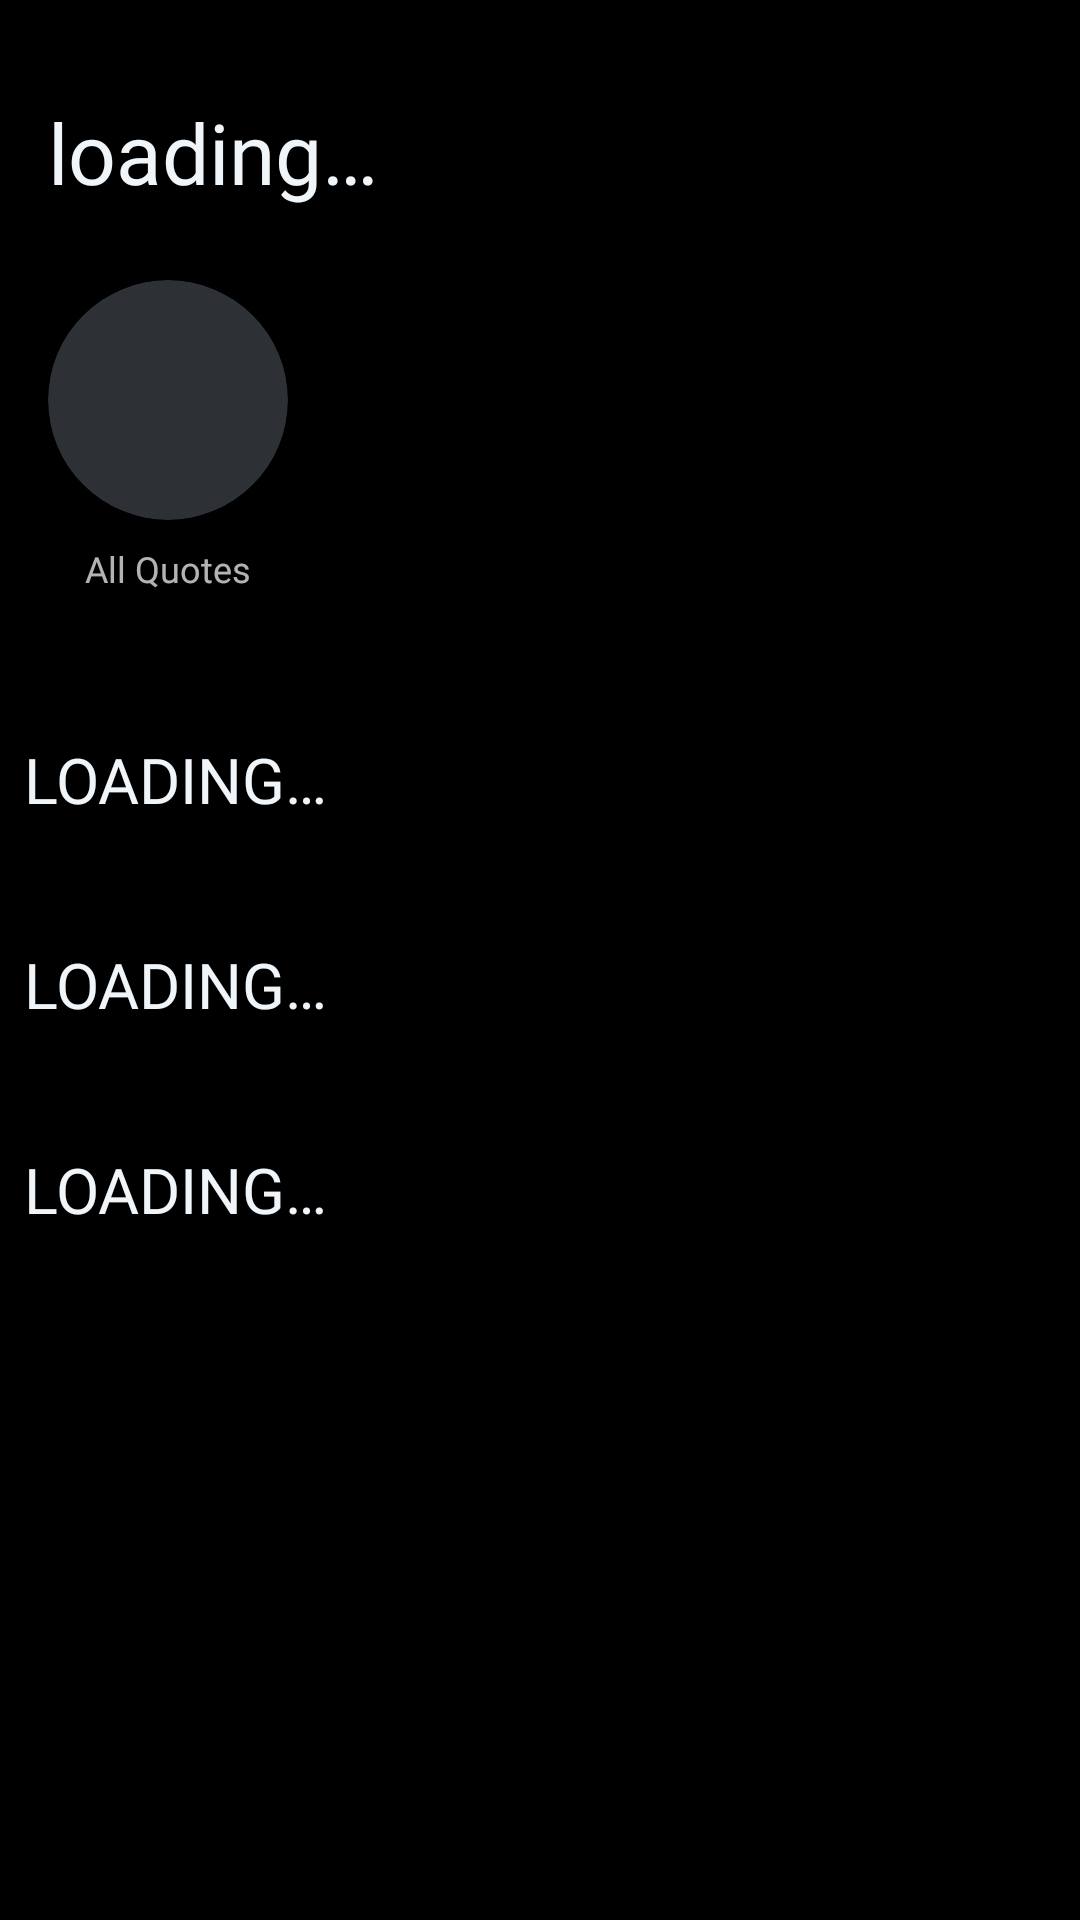

Reconstruct the res/layout file that produces this screen, plus the resources it refers to.
<!-- AndroidManifest.xml: application theme AppTheme -->
<!-- res/layout/activity_type_section.xml -->
<?xml version="1.0" encoding="utf-8"?>
<androidx.core.widget.NestedScrollView xmlns:android="http://schemas.android.com/apk/res/android"
    xmlns:ads="http://schemas.android.com/apk/res-auto"
    xmlns:app="http://schemas.android.com/apk/res-auto"
    xmlns:tools="http://schemas.android.com/tools"
    android:layout_width="match_parent"
    android:layout_height="match_parent"
    android:background="@color/colorPrimary"
    android:fillViewport="true"
    tools:context=".contents.TypeSection">

    <androidx.constraintlayout.widget.ConstraintLayout
        android:layout_width="match_parent"
        android:layout_height="match_parent">

        <TextView
            android:id="@+id/tv_activity_type_section_header"
            style="@style/TextViewActivityHeader"
            android:layout_width="0dp"
            android:layout_height="wrap_content"
            android:text="@string/loading"
            app:layout_constraintEnd_toEndOf="parent"
            app:layout_constraintStart_toStartOf="parent"
            app:layout_constraintTop_toTopOf="parent" />

        <androidx.constraintlayout.widget.Guideline
            android:id="@+id/guideline7"
            android:layout_width="wrap_content"
            android:layout_height="wrap_content"
            android:orientation="vertical"
            app:layout_constraintGuide_begin="16dp" />

        <androidx.constraintlayout.widget.Guideline
            android:id="@+id/guideline8"
            android:layout_width="wrap_content"
            android:layout_height="wrap_content"
            android:orientation="vertical"
            app:layout_constraintGuide_end="16dp" />

        <androidx.cardview.widget.CardView
            android:id="@+id/cv_movies_all_text_quotes"
            android:layout_width="wrap_content"
            android:layout_height="wrap_content"
            android:layout_marginTop="24dp"
            android:clickable="true"
            android:focusable="true"
            android:padding="16dp"
            app:cardBackgroundColor="@color/colorAccent"
            app:cardCornerRadius="64dp"
            app:layout_constraintStart_toStartOf="@+id/guideline7"
            app:layout_constraintTop_toBottomOf="@+id/tv_activity_type_section_header">

            <ImageView
                android:id="@+id/iv_all_text_quotes"
                android:layout_width="48dp"
                android:layout_height="48dp"
                android:layout_margin="16dp"
                android:contentDescription="@string/content_description_icon"
                app:layout_constraintBottom_toBottomOf="parent"
                app:layout_constraintEnd_toEndOf="parent"
                app:layout_constraintStart_toStartOf="parent"
                app:layout_constraintTop_toTopOf="parent"
                app:srcCompat="@drawable/ic_all_quotes" />

        </androidx.cardview.widget.CardView>

        <TextView
            android:id="@+id/tv_all_text_quotes"
            android:layout_width="0dp"
            android:layout_height="wrap_content"
            android:layout_marginTop="8dp"
            android:fontFamily="@font/roboto_medium"
            android:text="@string/all_quotes"
            android:textAlignment="center"
            android:textSize="12sp"
            app:layout_constraintEnd_toEndOf="@+id/cv_movies_all_text_quotes"
            app:layout_constraintStart_toStartOf="@+id/cv_movies_all_text_quotes"
            app:layout_constraintTop_toBottomOf="@+id/cv_movies_all_text_quotes" />

        <com.google.android.gms.ads.AdView
            android:id="@+id/banner_type_section"
            android:layout_width="wrap_content"
            android:layout_height="wrap_content"
            android:layout_marginTop="16dp"
            android:visibility="gone"
            ads:adSize="SMART_BANNER"
            ads:adUnitId="@string/admob_banner_id"
            ads:layout_constraintEnd_toEndOf="parent"
            ads:layout_constraintStart_toStartOf="parent"
            ads:layout_constraintTop_toBottomOf="@+id/tv_all_text_quotes" />


        <include
            android:id="@+id/include_type_section_recently_added"
            layout="@layout/merge_recyclerview_with_header"
            android:layout_width="0dp"
            android:layout_height="wrap_content"
            android:layout_marginTop="32dp"
            app:layout_constraintEnd_toEndOf="parent"
            app:layout_constraintStart_toStartOf="parent"
            app:layout_constraintTop_toBottomOf="@+id/banner_type_section" />


        <include
            android:id="@+id/include_type_section_popular_quotes"
            layout="@layout/merge_recyclerview_with_header"
            android:layout_width="0dp"
            android:layout_height="wrap_content"
            app:layout_constraintEnd_toEndOf="parent"
            app:layout_constraintStart_toStartOf="parent"
            app:layout_constraintTop_toBottomOf="@+id/include_type_section_recently_added" />

        <include
            android:id="@+id/include_type_section_explore_list"
            layout="@layout/merge_recyclerview_with_header"
            android:layout_width="0dp"
            android:layout_height="wrap_content"
            app:layout_constraintEnd_toEndOf="parent"
            app:layout_constraintStart_toStartOf="parent"
            app:layout_constraintTop_toBottomOf="@+id/include_type_section_popular_quotes" />

    </androidx.constraintlayout.widget.ConstraintLayout>

</androidx.core.widget.NestedScrollView>
<!-- res/layout/merge_recyclerview_with_header.xml (included above) -->
<?xml version="1.0" encoding="utf-8"?>
<androidx.constraintlayout.widget.ConstraintLayout xmlns:android="http://schemas.android.com/apk/res/android"
    xmlns:ads="http://schemas.android.com/apk/res-auto"
    xmlns:app="http://schemas.android.com/apk/res-auto"
    android:id="@+id/linearLayout"
    android:layout_width="match_parent"
    android:layout_height="wrap_content"
    android:orientation="vertical">

    <androidx.constraintlayout.widget.Guideline
        android:id="@+id/guideline3"
        android:layout_width="wrap_content"
        android:layout_height="wrap_content"
        android:orientation="vertical"
        app:layout_constraintGuide_begin="8dp" />

    <TextView
        android:id="@+id/tv_recyclerview_with_header"
        style="@style/TextViewHeading"
        android:layout_width="0dp"
        android:layout_height="wrap_content"
        android:layout_marginTop="16dp"
        android:text="@string/loading"
        android:textAllCaps="true"
        app:layout_constraintEnd_toEndOf="parent"
        app:layout_constraintStart_toStartOf="@+id/guideline3"
        app:layout_constraintTop_toTopOf="parent" />

    <androidx.recyclerview.widget.RecyclerView
        android:id="@+id/rv_recyclerview_with_header"
        android:layout_width="0dp"
        android:layout_height="wrap_content"
        android:layout_marginStart="8dp"
        android:layout_marginTop="24dp"
        android:layout_marginEnd="8dp"
        app:layout_constraintEnd_toEndOf="parent"
        app:layout_constraintStart_toStartOf="parent"
        app:layout_constraintTop_toBottomOf="@+id/tv_recyclerview_with_header" />

    <com.google.android.gms.ads.AdView
        android:id="@+id/banner_list"
        android:layout_width="wrap_content"
        android:layout_height="wrap_content"
        android:layout_marginTop="16dp"
        android:visibility="gone"
        ads:adSize="SMART_BANNER"
        ads:adUnitId="@string/admob_banner_id"
        ads:layout_constraintEnd_toEndOf="parent"
        ads:layout_constraintStart_toStartOf="parent"
        ads:layout_constraintTop_toBottomOf="@+id/rv_recyclerview_with_header" />

</androidx.constraintlayout.widget.ConstraintLayout>
<!-- resources referenced by this layout -->
<resources>
  <color name="colorAccent">#2D3035</color>
  <color name="colorPrimary">#000000</color>
  <string name="admob_banner_id">SAMPLE-KEY</string>
  <string name="all_quotes">All Quotes</string>
  <string name="content_description_icon">icon</string>
  <string name="loading">loading…</string>
  <style name="TextViewActivityHeader">
          <item name="android:layout_marginStart">16dp</item>
          <item name="android:layout_marginTop">32dp</item>
          <item name="android:layout_marginEnd">16dp</item>
          <item name="android:fontFamily">@font/roboto_black</item>
          <item name="android:textSize">28sp</item>
          <item name="android:textColor">@color/colorText</item>
      </style>
  <style name="TextViewHeading">
          <item name="android:fontFamily">@font/roboto_condensed_bold</item>
          <item name="android:textColor">@color/colorText</item>
          <item name="android:textSize">21sp</item>
      </style>
  <style name="AppTheme" parent="Theme.MaterialComponents.NoActionBar">
          
          <item name="colorPrimary">@color/colorPrimary</item>
          <item name="colorAccent">@color/colorAccent</item>
          <item name="colorPrimaryDark">@color/colorPrimary</item>
          <item name="android:scrollbarThumbVertical">@android:color/transparent</item>
          <item name="alertDialogTheme">@style/AlertDialogCustom</item>
  
      </style>
  <color name="colorText">#F0F5F9</color>
  <style name="AlertDialogCustom" parent="Theme.MaterialComponents.Dialog.Alert">
          <item name="colorPrimary">@color/colorAccent</item>
          <item name="colorAccent">@color/colorAccent</item>
      </style>
</resources>
